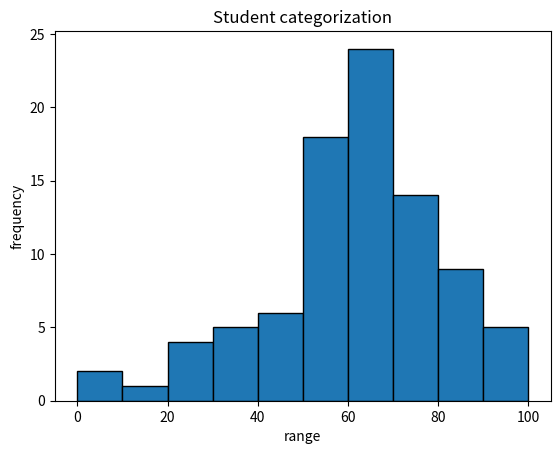

Reproduce this figure in Python.
"""

histogram is a visual representation which is used for comparing the frequency of the data distribution
example: when use have student marks with you like 20 students and you want to understand the range of students by dividing them
in ranges like from 30- 40, 40 - 50 ...etc to do this we can take the help of histogram chart to visually represent

"""
import matplotlib.pyplot as plt

arr_ranges= [0,10,20,30,40,50,60,70,80,90,100]
std_marks = [50,55,60,65,70,75,80,85,90,95,100,50,55,60,65,70,75,80,40,45,50,35,30,20,15,5,0,80,90,30,40,50,55,60,65,70,75,80,60,70,45,65,50,65,47,80,50,23,24,
             56,60,75,50,55,60,65,70,75,80,60,30,32,42,52,62,72,50,55,60,65,70,75,80,82,92,53,66,65,60,56,58,64,25,64,65,67,69,70]


plt.hist(std_marks,bins=arr_ranges, edgecolor='black')
plt.xlabel('range')
plt.ylabel('frequency')
plt.title('Student categorization')
plt.show()